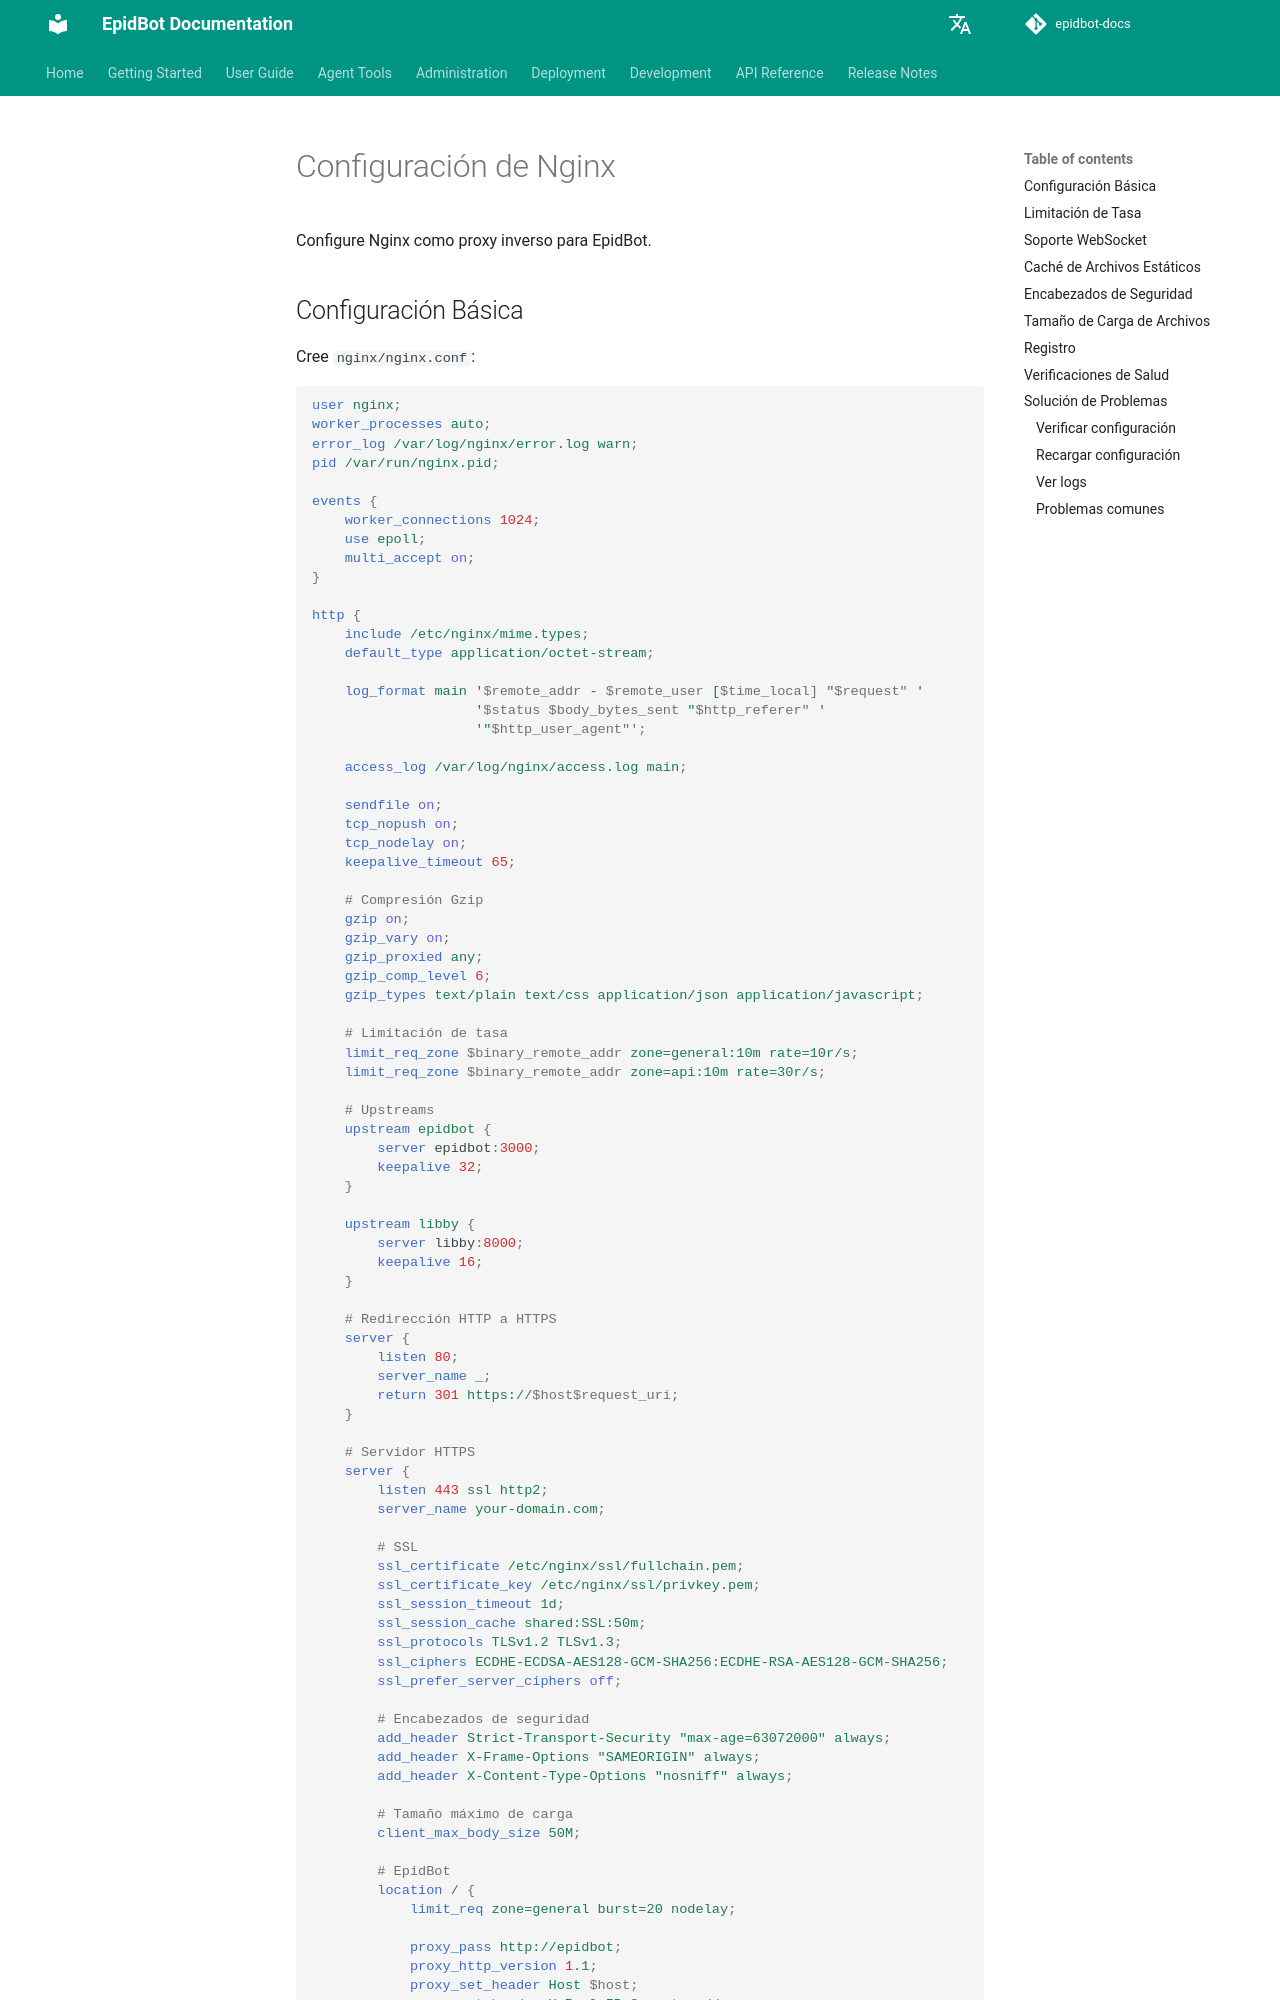

repository: Deeplearn-PeD/epidbot-docs · page: es/deploy/nginx/index.html · generator: mkdocs

# Configuración de Nginx

Configure Nginx como proxy inverso para EpidBot.

## Configuración Básica

Cree `nginx/nginx.conf`:

```nginx
user nginx;
worker_processes auto;
error_log /var/log/nginx/error.log warn;
pid /var/run/nginx.pid;

events {
    worker_connections 1024;
    use epoll;
    multi_accept on;
}

http {
    include /etc/nginx/mime.types;
    default_type application/octet-stream;

    log_format main '$remote_addr - $remote_user [$time_local] "$request" '
                    '$status $body_bytes_sent "$http_referer" '
                    '"$http_user_agent"';

    access_log /var/log/nginx/access.log main;

    sendfile on;
    tcp_nopush on;
    tcp_nodelay on;
    keepalive_timeout 65;

    # Compresión Gzip
    gzip on;
    gzip_vary on;
    gzip_proxied any;
    gzip_comp_level 6;
    gzip_types text/plain text/css application/json application/javascript;

    # Limitación de tasa
    limit_req_zone $binary_remote_addr zone=general:10m rate=10r/s;
    limit_req_zone $binary_remote_addr zone=api:10m rate=30r/s;

    # Upstreams
    upstream epidbot {
        server epidbot:3000;
        keepalive 32;
    }

    upstream libby {
        server libby:8000;
        keepalive 16;
    }

    # Redirección HTTP a HTTPS
    server {
        listen 80;
        server_name _;
        return 301 https://$host$request_uri;
    }

    # Servidor HTTPS
    server {
        listen 443 ssl http2;
        server_name your-domain.com;

        # SSL
        ssl_certificate /etc/nginx/ssl/fullchain.pem;
        ssl_certificate_key /etc/nginx/ssl/privkey.pem;
        ssl_session_timeout 1d;
        ssl_session_cache shared:SSL:50m;
        ssl_protocols TLSv1.2 TLSv1.3;
        ssl_ciphers ECDHE-ECDSA-AES128-GCM-SHA256:ECDHE-RSA-AES128-GCM-SHA256;
        ssl_prefer_server_ciphers off;

        # Encabezados de seguridad
        add_header Strict-Transport-Security "max-age=63072000" always;
        add_header X-Frame-Options "SAMEORIGIN" always;
        add_header X-Content-Type-Options "nosniff" always;

        # Tamaño máximo de carga
        client_max_body_size 50M;
